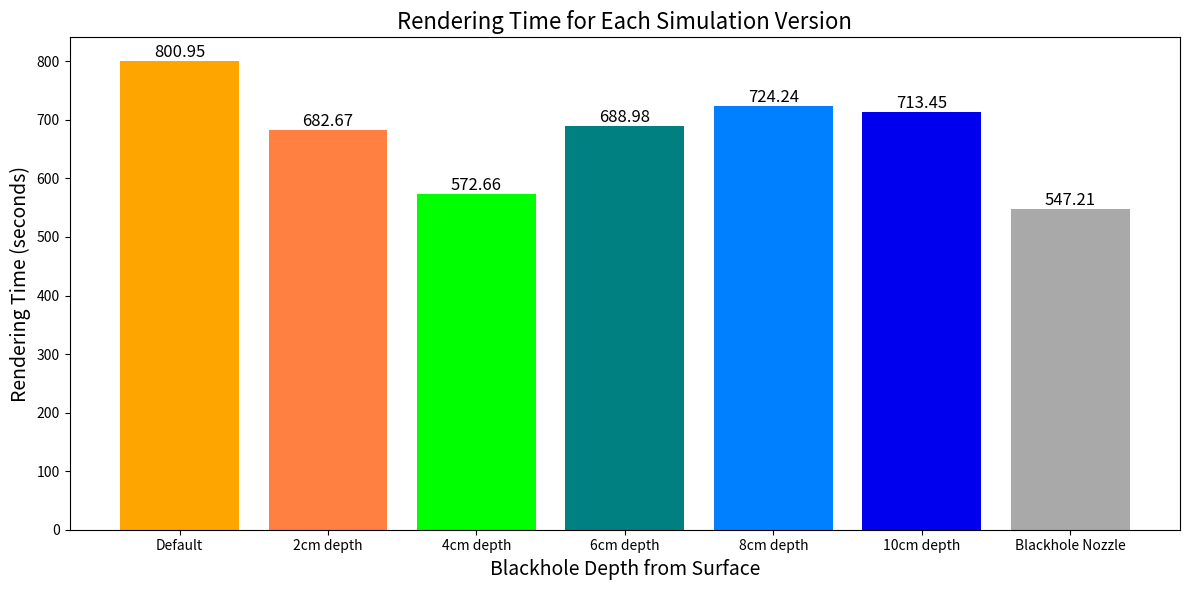

Generate this figure with matplotlib:
import matplotlib.pyplot as plt

# Sample data
simulation_versions = ["Default", "2cm depth", "4cm depth", "6cm depth", "8cm depth", "10cm depth", "Blackhole Nozzle"]
render_times = [800.95, 682.67, 572.66, 688.98, 724.24, 713.45, 547.21]  # times in seconds

# Colors for each bar
colors = [
    "#ffa500",  # ROOT.kOrange
    "#ff8040",  # ROOT.kOrange-3
    "#00ff00",  # ROOT.kGreen+2
    "#008080",  # ROOT.kTeal
    "#007fff",  # ROOT.kAzure+7
    "#0000ee",  # ROOT.kBlue+1
    "#a9a9a9"   # ROOT.kGray+3
]

# Create the bar chart
fig, ax = plt.subplots(figsize=(12, 6))

bars = ax.bar(simulation_versions, render_times, color=colors)
# Set axis titles
ax.set_xlabel("Blackhole Depth from Surface", fontsize=14)
ax.set_ylabel("Rendering Time (seconds)", fontsize=14)
ax.set_title("Rendering Time for Each Simulation Version", fontsize=16)

# Display the values on top of the bars
for bar in bars:
    yval = bar.get_height()
    ax.text(bar.get_x() + bar.get_width()/2.0, yval, f'{yval:.2f}', va='bottom', fontsize=12, ha='center')

# Save the figure as a PNG
plt.tight_layout()
plt.savefig("render_times.png")
plt.show()
